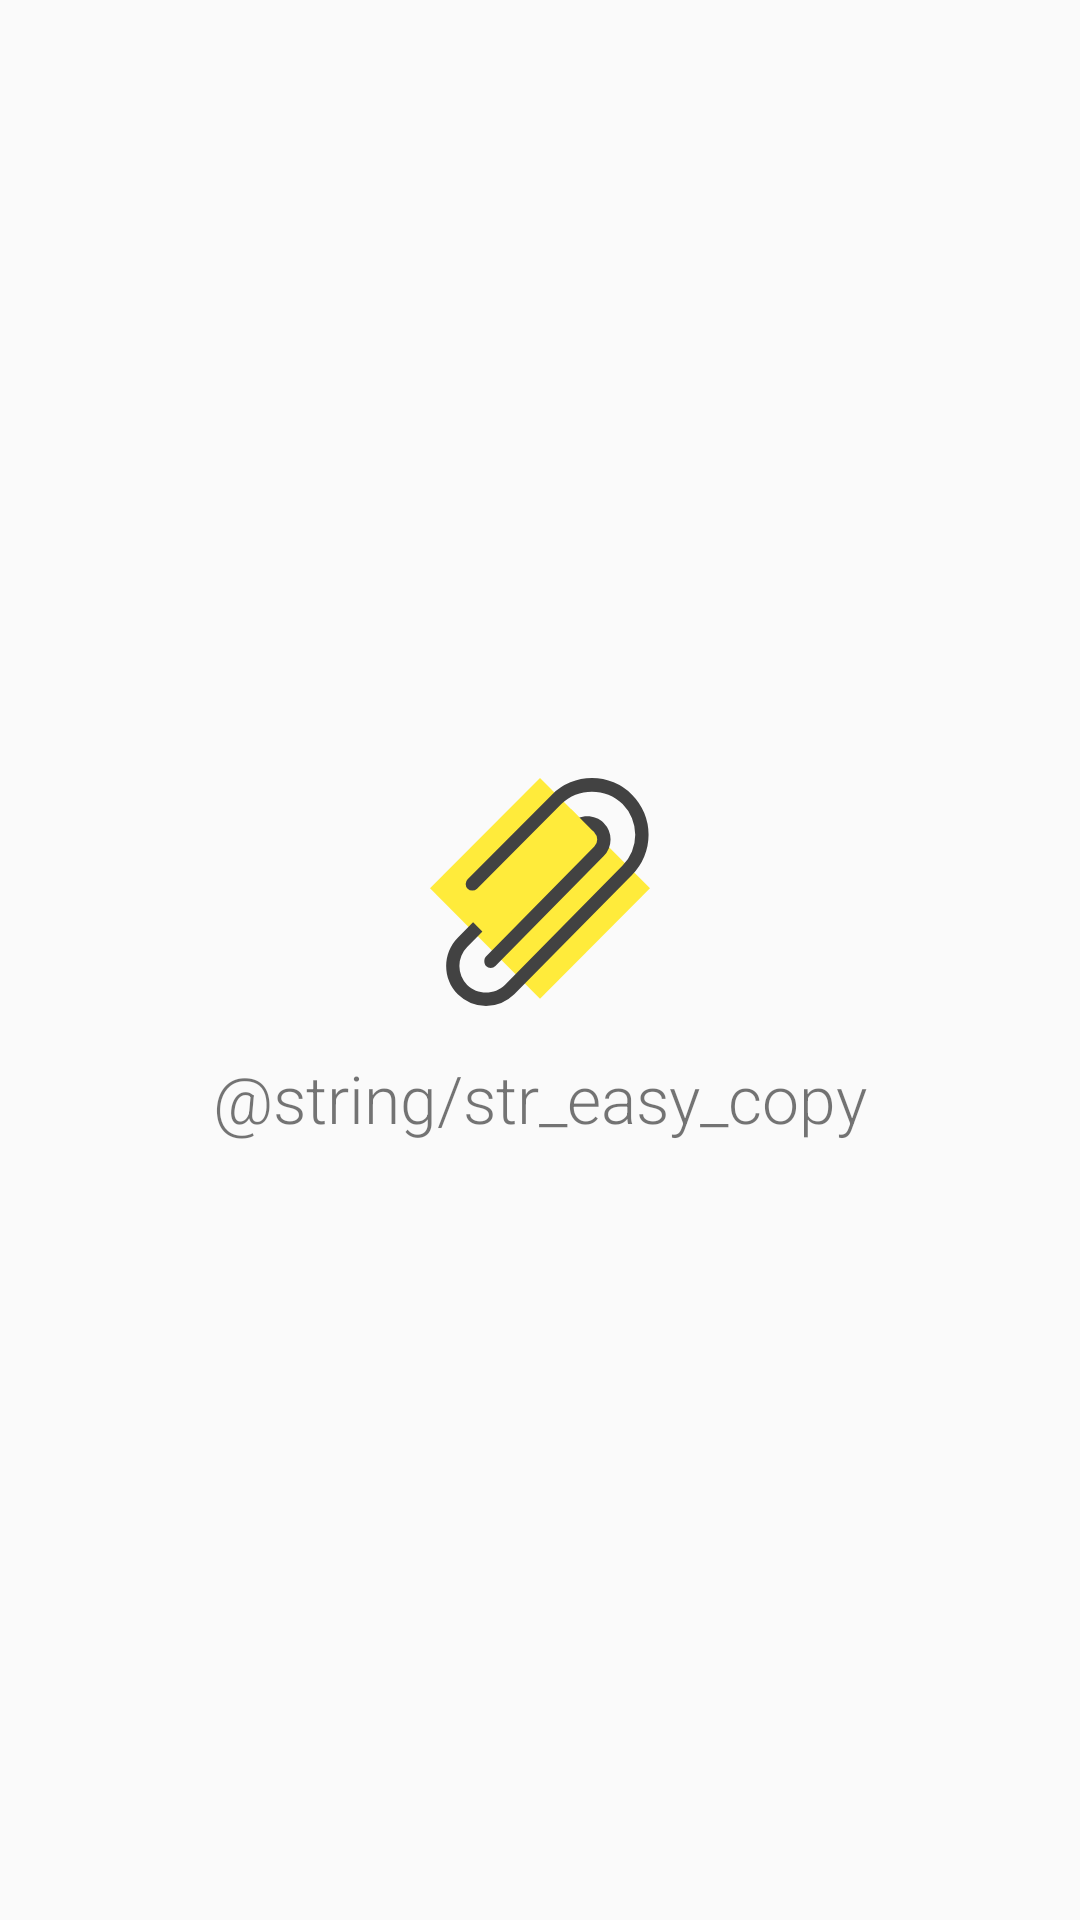

Produce the Android XML layout that renders to this screen, including the resource entries it uses.
<!-- AndroidManifest.xml: application theme AppTheme -->
<!-- res/layout/activity_splash.xml -->
<?xml version="1.0" encoding="utf-8"?>
<androidx.constraintlayout.widget.ConstraintLayout xmlns:android="http://schemas.android.com/apk/res/android"
    xmlns:app="http://schemas.android.com/apk/res-auto"
    android:layout_width="match_parent"
    android:layout_height="match_parent"
    android:background="@color/grey_50">

    <androidx.appcompat.widget.AppCompatImageView
        android:id="@+id/uiIvLogo"
        android:layout_width="76dp"
        android:layout_height="76dp"
        android:adjustViewBounds="true"
        android:scaleType="fitCenter"
        android:src="@drawable/ic_easy_copy_logo"
        app:layout_constraintBottom_toTopOf="@+id/uiTvLogoText"
        app:layout_constraintEnd_toEndOf="parent"
        app:layout_constraintStart_toStartOf="parent"
        app:layout_constraintTop_toTopOf="parent"
        app:layout_constraintVertical_chainStyle="packed" />

    <androidx.appcompat.widget.AppCompatTextView
        android:id="@+id/uiTvLogoText"
        android:layout_width="wrap_content"
        android:layout_height="wrap_content"
        android:layout_marginTop="16dp"
        android:fontFamily="sans-serif-light"
        android:text="@string/str_easy_copy"
        android:textColor="@color/smoky_black"
        android:textSize="22sp"
        app:layout_constraintBottom_toBottomOf="parent"
        app:layout_constraintEnd_toEndOf="@+id/uiIvLogo"
        app:layout_constraintStart_toStartOf="@+id/uiIvLogo"
        app:layout_constraintTop_toBottomOf="@+id/uiIvLogo" />

</androidx.constraintlayout.widget.ConstraintLayout>
<!-- resources referenced by this layout -->
<resources>
  <color name="grey_50">#fafafa</color>
  <!-- drawable ic_easy_copy_logo (drawable) -->
  <vector xmlns:android="http://schemas.android.com/apk/res/android"
      android:width="495.56dp"
      android:height="512.09dp"
      android:viewportWidth="495.56"
      android:viewportHeight="512.09">
    <path
        android:pathData="M-0.003,247.779l247.777,-247.777l247.777,247.777l-247.777,247.777z"
        android:fillColor="#ffeb3b"/>
    <path
        android:fillColor="#424242"
        android:pathData="M455.03,37.39a127.68,127.68 0,0 0,-180.37 0L84.74,227.3a15,15 0,0 0,21.22 21.22L295.87,58.61c36.86,-36.84 101.07,-36.84 137.94,0a97.64,97.64 0,0 1,0 137.92L168.62,464.7c-22.68,22.68 -62.2,22.68 -84.88,0a60.07,60.07 0,0 1,0 -84.87L338.3,122.26c8.5,-8.5 23.33,-8.5 31.83,0a22.54,22.54 0,0 1,0 31.84l-244,247c-5.06,5.06 -5.06,16.16 0,21.22a15,15 0,0 0,21.22 0l244,-247a52.56,52.56 0,0 0,0 -74.27c-19.84,-19.84 -54.45,-19.81 -74.26,0L62.53,358.61c-34.83,34.83 -34.83,92.47 0,127.3a90.5,90.5 0,0 0,127.31 0L455.03,217.75A127.67,127.67 0,0 0,455.03 37.39Z"/>
    <path
        android:pathData="M370.14,122.25l-51.96,-51.85l-240.57,234.02l52.46,52.46"
        android:fillColor="#ffeb3b"/>
  </vector>
  <style name="AppTheme" parent="Theme.AppCompat.Light.NoActionBar">
          
          <item name="colorPrimary">@color/colorPrimary</item>
          <item name="colorPrimaryDark">@color/colorPrimaryDark</item>
          <item name="colorAccent">@color/colorAccent</item>
      </style>
  <color name="colorPrimary">#424242</color>
  <color name="colorPrimaryDark">#212121</color>
  <color name="colorAccent">#ffeb3b</color>
</resources>
